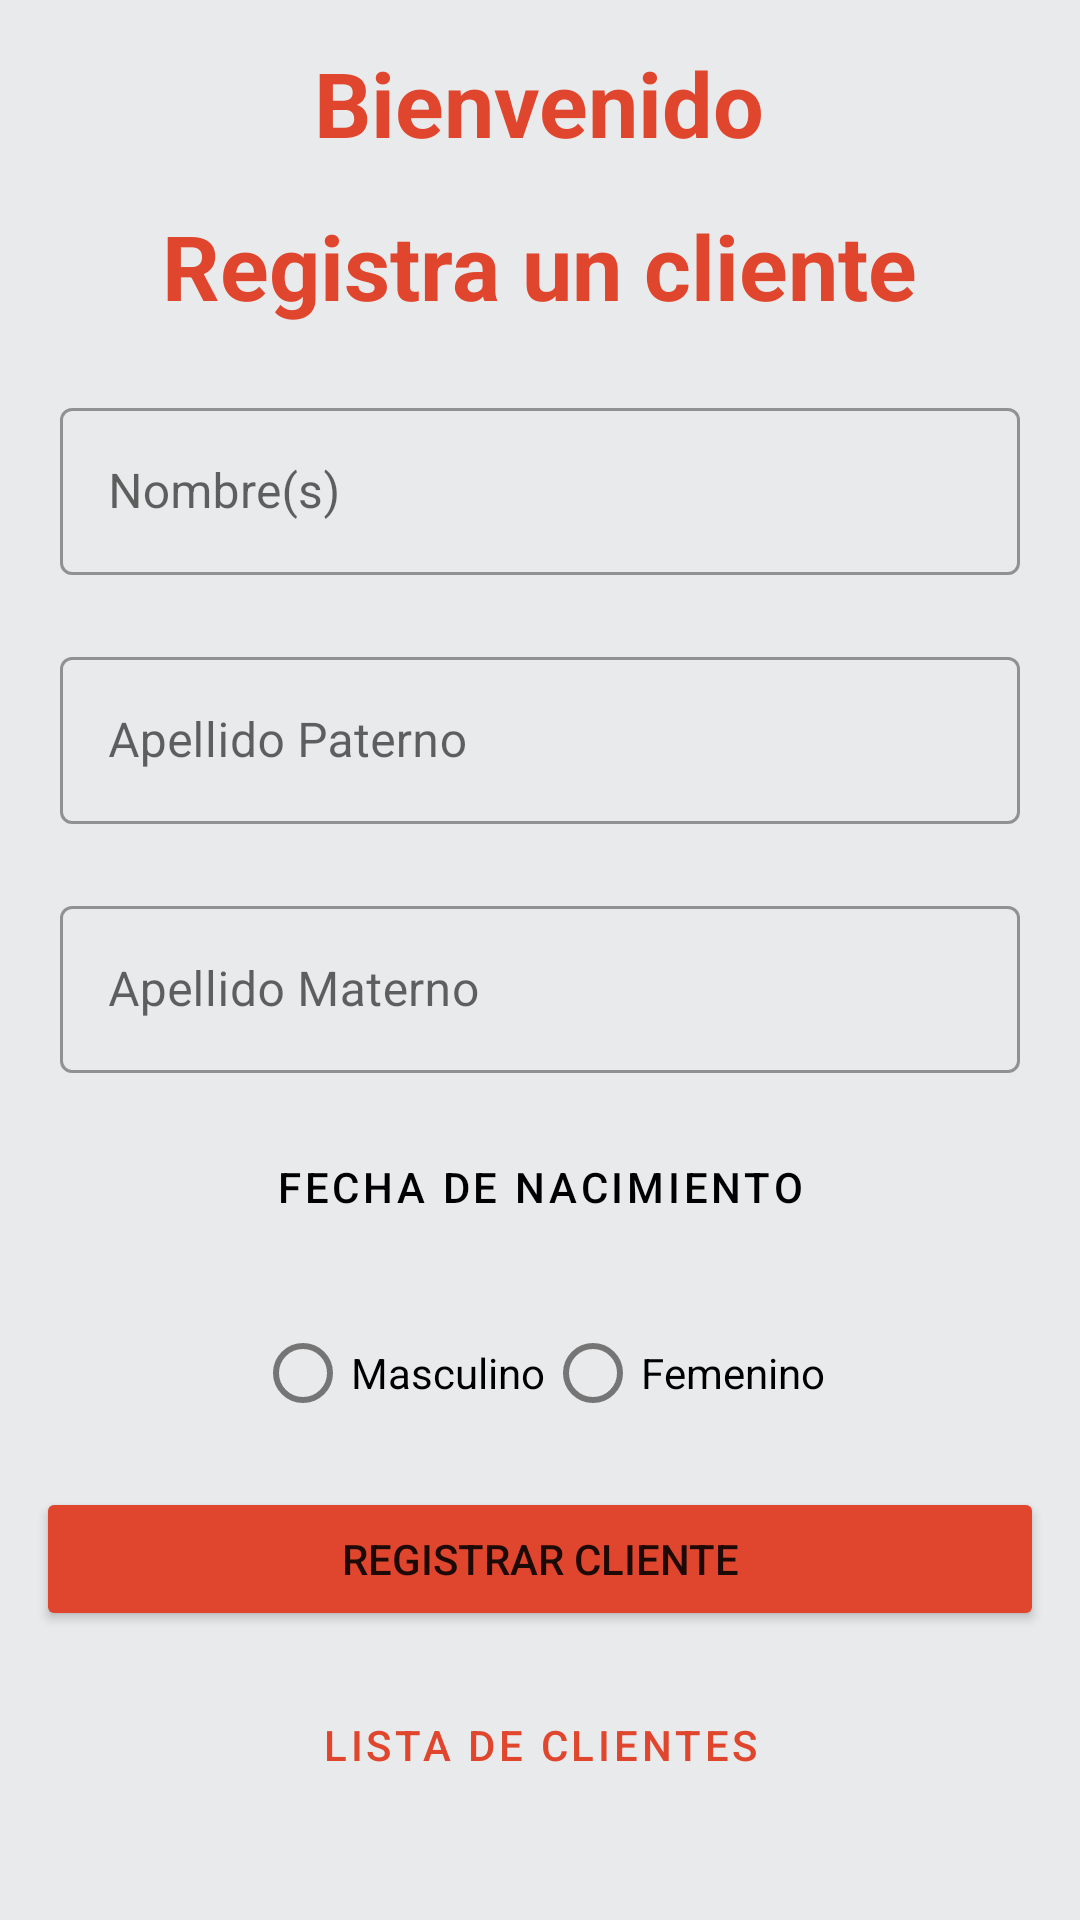

Reconstruct the res/layout file that produces this screen, plus the resources it refers to.
<!-- AndroidManifest.xml: application theme Theme.PaymentRecord -->
<!-- res/layout/fragment_registration.xml -->
<?xml version="1.0" encoding="utf-8"?>
<layout xmlns:android="http://schemas.android.com/apk/res/android"
    xmlns:app="http://schemas.android.com/apk/res-auto"
    xmlns:tools="http://schemas.android.com/tools"
    tools:context=".presentation.registration.RegistrationActivity">

    <LinearLayout
        android:layout_width="match_parent"
        android:layout_height="match_parent"
        android:gravity="center_horizontal"
        android:orientation="vertical">

        <TextView
            android:layout_width="wrap_content"
            android:layout_height="wrap_content"
            android:layout_marginTop="@dimen/vertical_margin"
            android:text="@string/Welcome"
            android:textColor="@color/background_color_2"
            android:textSize="30sp"
            android:textStyle="bold" />

        <TextView
            android:layout_width="wrap_content"
            android:layout_height="wrap_content"
            android:layout_marginHorizontal="@dimen/lateral_margin"
            android:layout_marginTop="@dimen/vertical_margin"
            android:text="@string/create_client_new"
            android:textColor="@color/background_color_2"
            android:textSize="30sp"
            android:textStyle="bold" />

        <com.google.android.material.textfield.TextInputLayout
            style="@style/Widget.MaterialComponents.TextInputLayout.OutlinedBox"
            android:layout_width="match_parent"
            android:layout_height="wrap_content"
            android:layout_marginHorizontal="20dp"
            android:layout_marginTop="22dp">

            <com.google.android.material.textfield.TextInputEditText
                android:id="@+id/name_user"
                android:layout_width="match_parent"
                android:layout_height="wrap_content"
                android:hint="@string/name"
                android:inputType="textCapWords" />
        </com.google.android.material.textfield.TextInputLayout>

        <com.google.android.material.textfield.TextInputLayout
            style="@style/Widget.MaterialComponents.TextInputLayout.OutlinedBox"
            android:layout_width="match_parent"
            android:layout_height="wrap_content"
            android:layout_marginHorizontal="20dp"
            android:layout_marginTop="22dp">

            <com.google.android.material.textfield.TextInputEditText
                android:id="@+id/middle_name"
                android:layout_width="match_parent"
                android:layout_height="wrap_content"
                android:hint="@string/middle_name"
                android:inputType="textCapWords" />
        </com.google.android.material.textfield.TextInputLayout>

        <com.google.android.material.textfield.TextInputLayout
            style="@style/Widget.MaterialComponents.TextInputLayout.OutlinedBox"
            android:layout_width="match_parent"
            android:layout_height="wrap_content"
            android:layout_marginHorizontal="20dp"
            android:layout_marginTop="22dp">

            <com.google.android.material.textfield.TextInputEditText
                android:id="@+id/last_name"
                android:layout_width="match_parent"
                android:layout_height="wrap_content"
                android:hint="@string/last_name"
                android:inputType="textCapWords" />
        </com.google.android.material.textfield.TextInputLayout>

        <Button
            android:id="@+id/birthdate_button"
            style="?attr/materialButtonOutlinedStyle"
            android:layout_width="match_parent"
            android:layout_height="wrap_content"
            android:layout_marginHorizontal="@dimen/lateral_margin"
            android:layout_marginTop="@dimen/vertical_margin"
            android:text="@string/birthdate"
            android:textColor="@color/black" />

        <RadioGroup
            android:id="@+id/radioGroup"
            android:layout_width="match_parent"
            android:layout_height="wrap_content"
            android:layout_gravity="start"
            android:layout_marginHorizontal="@dimen/lateral_margin"
            android:layout_marginTop="@dimen/vertical_margin"
            android:gravity="center"
            android:orientation="horizontal"
            android:weightSum="1">

            <com.google.android.material.radiobutton.MaterialRadioButton
                android:id="@+id/rb_male"
                android:layout_width="wrap_content"
                android:layout_height="wrap_content"
                android:checked="false"
                android:text="@string/male" />

            <com.google.android.material.radiobutton.MaterialRadioButton
                android:id="@+id/rb_feminine"
                android:layout_width="wrap_content"
                android:layout_height="wrap_content"
                android:checked="false"
                android:text="@string/femenine" />
        </RadioGroup>


        <Button
            android:id="@+id/save_button"
            android:layout_width="match_parent"
            android:layout_height="wrap_content"
            android:layout_marginHorizontal="@dimen/lateral_margin"
            android:layout_marginTop="@dimen/vertical_margin"
            android:backgroundTint="@color/background_color_2"
            android:text="@string/register" />

        <Button
            android:id="@+id/to_list_client_button"
            style="?attr/materialButtonOutlinedStyle"
            android:layout_width="match_parent"
            android:layout_height="wrap_content"
            android:layout_marginHorizontal="@dimen/lateral_margin"
            android:layout_marginTop="@dimen/vertical_margin"
            android:text="@string/to_list_of_clients"
            android:textColor="@color/background_color_2" />

    </LinearLayout>
</layout>
<!-- resources referenced by this layout -->
<resources>
  <color name="background_color_2">@color/orange</color>
  <color name="black">#FF000000</color>
  <dimen name="lateral_margin">12dp</dimen>
  <dimen name="vertical_margin">14dp</dimen>
  <string name="Welcome">Bienvenido</string>
  <string name="birthdate">Fecha de nacimiento</string>
  <string name="create_client_new">Registra un cliente</string>
  <string name="femenine">Femenino</string>
  <string name="last_name">Apellido Materno</string>
  <string name="male">Masculino</string>
  <string name="middle_name">Apellido Paterno</string>
  <string name="name">Nombre(s)</string>
  <string name="register">Registrar cliente</string>
  <string name="to_list_of_clients">Lista de Clientes</string>
  <style name="Theme.PaymentRecord" parent="Theme.MaterialComponents.DayNight.NoActionBar">
          
          <item name="colorPrimary">@color/colorPrimary</item>
          <item name="colorPrimaryVariant">@color/purple_700</item>
          <item name="colorOnPrimary">@color/background_color</item>
          
          <item name="colorSecondary">@color/colorAccent</item>
          <item name="colorSecondaryVariant">@color/teal_700</item>
          <item name="colorOnSecondary">@color/black</item>
          
          <item name="android:statusBarColor" tools:targetApi="l">@color/background_color</item>
          <item name="android:windowLightStatusBar">true</item>
          
          <item name="android:windowBackground">@color/background_color</item>
      </style>
  <color name="orange">#e0462d</color>
  <color name="colorPrimary">@color/orange</color>
  <color name="purple_700">#FF3700B3</color>
  <color name="background_color">#e9eaeb</color>
  <color name="colorAccent">@color/orange</color>
  <color name="teal_700">#FF018786</color>
</resources>
